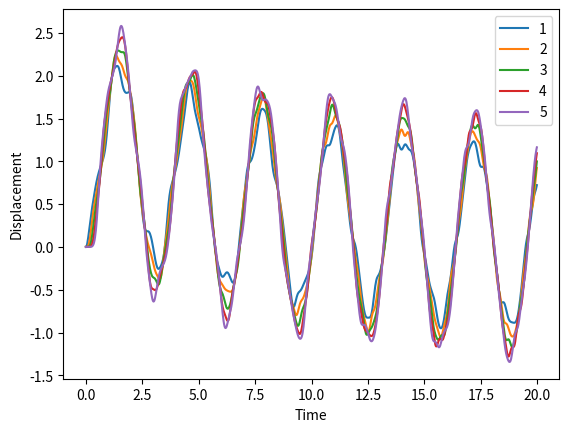

Python code for this plot:
"""
Home Work 5
Ankit Khandelwal
Exercise 7
15863
"""

from math import cos

import matplotlib.pyplot as plt
import numpy as np

m = 1
k = 6
w = 2
N = 5
C = np.zeros((N))
CC = np.zeros((N))
fC = np.zeros((N))
fCC = np.zeros((N))


def ef(t):
    return cos(w * t)


def f(r, t):
    for i in range(N):
        C[i] = r[i]
        CC[i] = r[i + N]
        fC[i] = CC[i]
        if i == 0:
            fCC[i] = k * (C[i + 1] - C[i]) + ef(t)
        elif i == N - 1:
            fCC[i] = k * (C[i - 1] - C[i])
        else:
            fCC[i] = k * (C[i + 1] - C[i]) + k * (C[i - 1] - C[i])
    return np.concatenate((fC, fCC))


ti = 0
tf = 20
n = 1000
h = (tf - ti) / n
tpoints = np.arange(ti, tf, h)

Cvalues = np.zeros((N, n), float)
CCvalues = np.zeros((N, n), float)
r = np.zeros((2 * N), float)

for t in range(n):
    for i in range(N):
        Cvalues[i][t] = r[i]
        CCvalues[i][t] = r[i + N]
        k1 = h * f(r, tpoints[t])
        k2 = h * f(r + 0.5 * k1, tpoints[t] + 0.5 * h)
        k3 = h * f(r + 0.5 * k2, tpoints[t] + 0.5 * h)
        k4 = h * f(r + k3, tpoints[t] + h)
        r += (k1 + 2 * k2 + 2 * k3 + k4) / 6

for i in range(N):
    plt.plot(tpoints, Cvalues[i][:], label=i + 1)
plt.legend()
plt.xlabel('Time')
plt.ylabel('Displacement')
plt.show()
